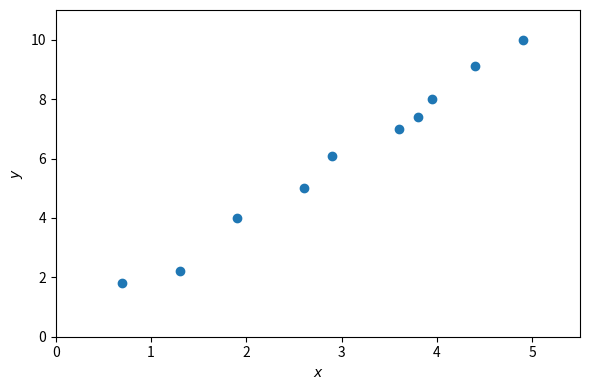
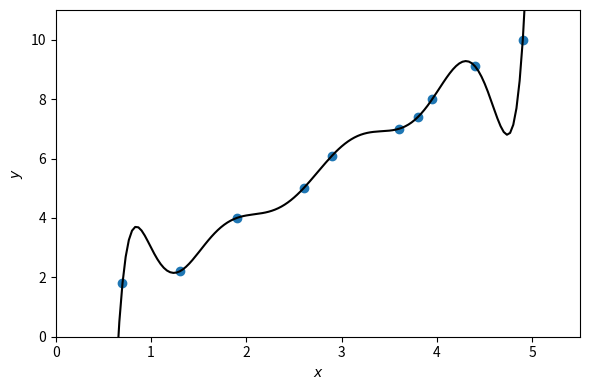

The matplotlib source for these figures, in order:
# -*- coding: utf-8 -*-
"""
Created on Fri Aug  3 20:04:02 2018

@author:
"""

# chapter 3, animation 1
import numpy as np
import matplotlib.pyplot as plt
data = np.array([[ 0.7, 1.8], 
	    [ 1.3, 2.2], 
	    [ 1.9, 4.0], 
	    [ 2.6, 5.0], 
	    [ 2.9, 6.1], 
	    [ 3.6, 7.0], 
	    [ 3.8, 7.4], 
	    [ 3.95, 8.0], 
	    [ 4.4, 9.1], 
	    [ 4.9, 10.0] ])
X = data[:,0]
Y = data[:,1]
plt.figure(figsize=(6,4))
plt.scatter(X,Y)
plt.xlabel('$x$')
plt.ylabel('$y$')
plt.xlim(0,5.5)
plt.ylim(0,11)
plt.tight_layout()
plt.savefig('animation_overfitting1',dpi=300,pad_inches=0,bbox_inches=0)

v = np.polyfit(X,Y,9)
x = np.linspace(0,5.5,55*3+1)
y = np.polyval(v,x)
plt.figure(figsize=(6,4))
plt.scatter(X,Y)
plt.plot(x,y,'black')
plt.xlabel('$x$')
plt.ylabel('$y$')
plt.xlim(0,5.5)
plt.ylim(0,11)
plt.tight_layout()
plt.savefig('animation_overfitting2',dpi=300,pad_inches=0,bbox_inches=0)

